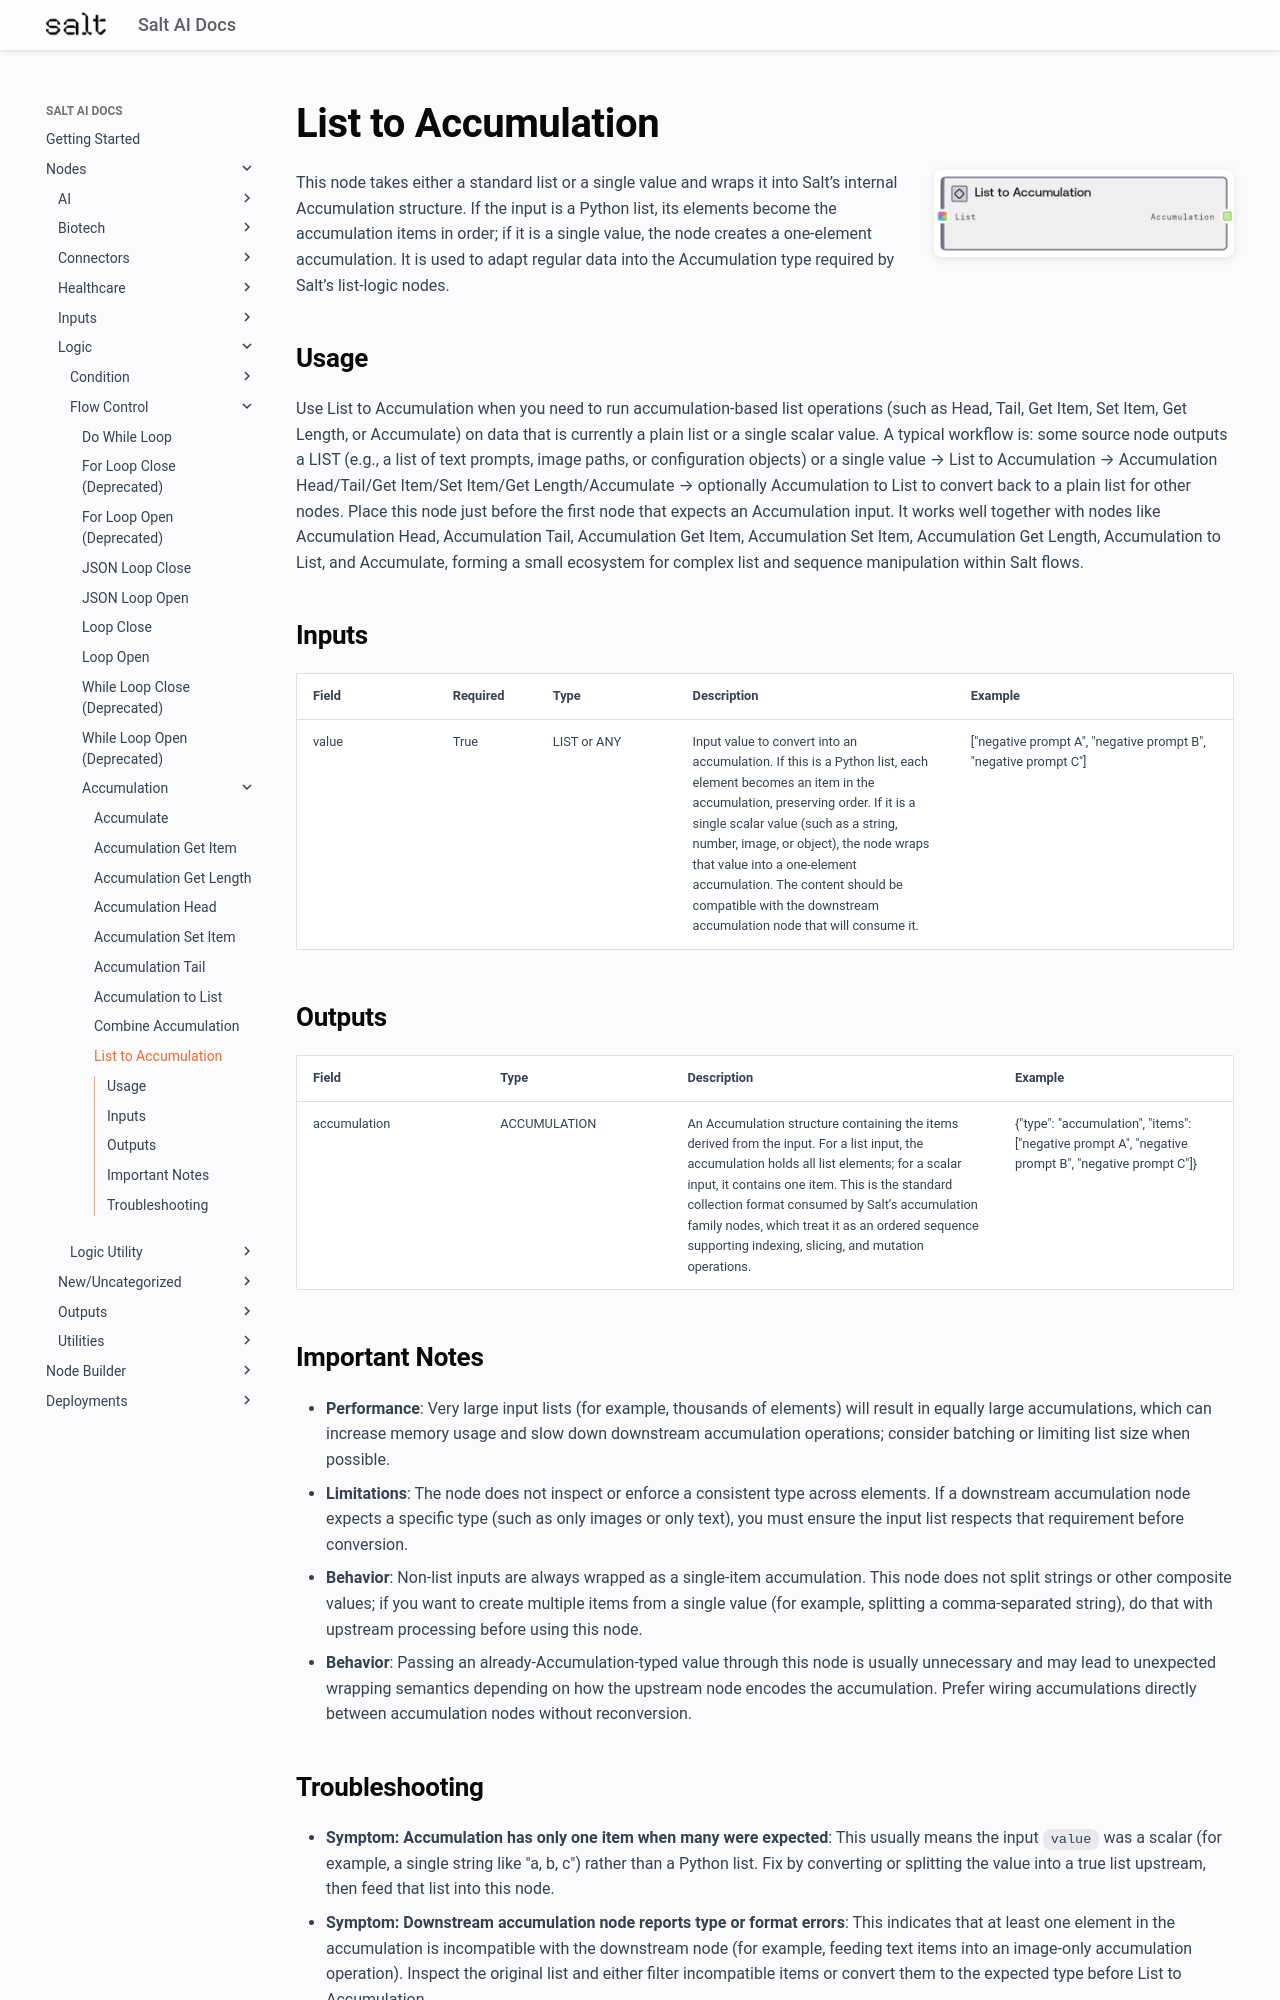

repository: get-salt-AI/SaltAI-Web-Docs · page: nodes/md/logic/flow-control/accumulation/saltlisttoaccumulationnode/index.html · generator: mkdocs

# List to Accumulation

<div style="display: flex; gap: 20px; align-items: flex-start; margin-bottom: 20px;">
<div style="flex: 1; min-width: 0;">

This node takes either a standard list or a single value and wraps it into Salt’s internal Accumulation structure. If the input is a Python list, its elements become the accumulation items in order; if it is a single value, the node creates a one-element accumulation. It is used to adapt regular data into the Accumulation type required by Salt’s list-logic nodes.

</div>
<div style="flex: 0 0 300px;"><img src="../../../../../images/previews/logic/flow-control/accumulation/saltlisttoaccumulationnode.png" alt="Preview" style="width: 100%; border-radius: 8px; box-shadow: 0 2px 8px rgba(0,0,0,0.1);" /></div>
</div>

## Usage

Use List to Accumulation when you need to run accumulation-based list operations (such as Head, Tail, Get Item, Set Item, Get Length, or Accumulate) on data that is currently a plain list or a single scalar value. A typical workflow is: some source node outputs a LIST (e.g., a list of text prompts, image paths, or configuration objects) or a single value → List to Accumulation → Accumulation Head/Tail/Get Item/Set Item/Get Length/Accumulate → optionally Accumulation to List to convert back to a plain list for other nodes. Place this node just before the first node that expects an Accumulation input. It works well together with nodes like Accumulation Head, Accumulation Tail, Accumulation Get Item, Accumulation Set Item, Accumulation Get Length, Accumulation to List, and Accumulate, forming a small ecosystem for complex list and sequence manipulation within Salt flows.

## Inputs

<div style="overflow-x: auto;">
<table style="table-layout: fixed; width: 100%;">
<colgroup>
<col style="width: 15%;">
<col style="width: 10%;">
<col style="width: 15%;">
<col style="width: 30%;">
<col style="width: 30%;">
</colgroup>
<thead><tr><th>Field</th><th>Required</th><th>Type</th><th>Description</th><th>Example</th></tr></thead>
<tbody>
<tr><td style="word-wrap: break-word;">value</td><td>True</td><td style="word-wrap: break-word;">LIST or ANY</td><td style="word-wrap: break-word;">Input value to convert into an accumulation. If this is a Python list, each element becomes an item in the accumulation, preserving order. If it is a single scalar value (such as a string, number, image, or object), the node wraps that value into a one-element accumulation. The content should be compatible with the downstream accumulation node that will consume it.</td><td style="word-wrap: break-word;">["negative prompt A", "negative prompt B", "negative prompt C"]</td></tr>
</tbody>
</table>
</div>

## Outputs

<div style="overflow-x: auto;">
<table style="table-layout: fixed; width: 100%;">
<colgroup>
<col style="width: 20%;">
<col style="width: 20%;">
<col style="width: 35%;">
<col style="width: 25%;">
</colgroup>
<thead><tr><th>Field</th><th>Type</th><th>Description</th><th>Example</th></tr></thead>
<tbody>
<tr><td style="word-wrap: break-word;">accumulation</td><td style="word-wrap: break-word;">ACCUMULATION</td><td style="word-wrap: break-word;">An Accumulation structure containing the items derived from the input. For a list input, the accumulation holds all list elements; for a scalar input, it contains one item. This is the standard collection format consumed by Salt’s accumulation family nodes, which treat it as an ordered sequence supporting indexing, slicing, and mutation operations.</td><td style="word-wrap: break-word;">{"type": "accumulation", "items": ["negative prompt A", "negative prompt B", "negative prompt C"]}</td></tr>
</tbody>
</table>
</div>

## Important Notes
- **Performance**: Very large input lists (for example, thousands of elements) will result in equally large accumulations, which can increase memory usage and slow down downstream accumulation operations; consider batching or limiting list size when possible.
- **Limitations**: The node does not inspect or enforce a consistent type across elements. If a downstream accumulation node expects a specific type (such as only images or only text), you must ensure the input list respects that requirement before conversion.
- **Behavior**: Non-list inputs are always wrapped as a single-item accumulation. This node does not split strings or other composite values; if you want to create multiple items from a single value (for example, splitting a comma-separated string), do that with upstream processing before using this node.
- **Behavior**: Passing an already-Accumulation-typed value through this node is usually unnecessary and may lead to unexpected wrapping semantics depending on how the upstream node encodes the accumulation. Prefer wiring accumulations directly between accumulation nodes without reconversion.
